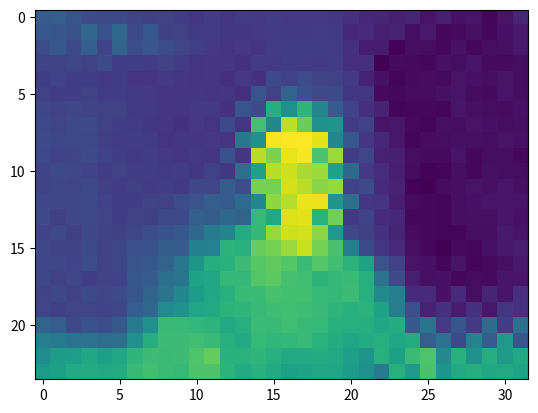

Write Python code to recreate this figure.
import numpy as np
import matplotlib.pyplot as plt


data_str = """73 77 66 58 57 56 52 48 50 44 40 44 40 44 42 46 42 42 42 41 36 29 27 22 26 13 22 12 14 3 13 27
71 68 63 84 64 86 57 70 48 50 43 45 41 41 42 44 43 43 45 43 28 30 21 24 9 18 5 6 11 5 12 17
60 69 57 77 51 81 61 67 61 53 48 42 38 42 38 44 46 46 47 44 36 19 20 2 10 9 5 12 5 9 11 16
52 52 55 50 59 47 47 45 49 44 39 40 40 37 44 43 46 45 43 46 34 35 1 7 6 5 12 9 14 7 7 9
47 51 46 47 42 46 39 40 42 41 38 40 34 42 37 57 51 60 52 49 43 25 12 3 7 8 7 13 12 10 13 9
50 46 47 49 45 46 43 42 40 40 41 39 40 34 66 49 81 64 57 57 41 41 6 5 8 8 11 14 8 7 14 10
54 52 54 52 50 49 43 43 40 41 42 43 36 66 59 159 128 167 116 73 51 35 25 4 5 5 3 15 11 9 8 12
56 53 56 58 49 47 44 41 40 37 42 38 57 39 179 118 230 198 129 133 44 49 13 16 6 4 11 10 13 12 9 11
58 55 56 57 48 45 46 44 39 41 40 42 39 102 130 252 254 255 245 117 70 40 29 16 4 8 9 11 11 9 13 12
57 51 53 58 51 46 43 46 42 40 43 40 64 40 229 205 246 252 183 217 45 53 23 22 9 7 7 14 5 9 9 5
52 56 54 51 46 50 46 46 44 46 41 50 41 92 146 228 236 222 218 146 87 42 33 21 8 2 4 10 5 11 9 9
52 54 53 56 48 44 48 45 46 43 55 53 75 60 203 202 239 229 210 216 51 58 31 25 2 1 8 10 13 11 15 11
55 54 54 57 51 47 46 52 49 61 65 77 74 89 118 212 227 247 247 134 94 40 38 21 8 5 4 10 12 14 14 14
58 48 54 56 53 46 50 48 57 57 78 75 86 81 171 155 242 244 163 201 43 51 31 29 5 5 4 10 11 11 15 12
51 56 48 55 52 48 54 61 64 70 85 104 114 157 170 216 236 238 211 137 55 48 37 26 8 5 4 4 9 9 18 14
54 52 52 58 49 55 62 64 75 73 110 113 165 162 197 202 217 234 202 182 109 57 39 31 11 5 0 6 5 12 17 20
54 55 51 60 50 55 65 70 81 103 135 159 162 175 189 193 188 174 187 177 164 147 66 50 13 12 3 13 3 6 11 17
54 50 54 47 50 51 70 74 93 99 148 153 170 170 187 191 180 177 165 170 173 160 97 58 21 11 12 5 8 7 15 15
52 55 50 57 53 58 68 82 98 119 140 152 162 173 174 181 178 178 171 170 175 161 122 109 31 30 12 30 9 26 15 34
53 48 53 53 51 55 76 86 123 131 150 154 165 167 173 176 177 176 173 166 161 164 147 107 62 23 36 20 36 16 41 36
82 77 58 64 61 72 106 128 172 171 169 166 155 161 174 172 177 173 171 162 161 159 153 158 71 99 45 68 43 90 46 93
109 104 97 97 91 94 129 159 175 175 177 173 161 156 171 168 169 173 163 158 150 158 160 152 157 77 97 56 115 73 137 67
124 141 142 152 145 152 167 175 174 175 185 195 162 163 167 161 156 156 158 155 142 132 162 145 174 185 121 162 130 159 137 154
139 145 156 157 155 157 173 178 174 171 184 184 165 156 162 156 145 148 152 150 140 128 104 160 137 182 134 155 159 153 155 147
"""

# 문자열을 숫자 리스트로 변환
data_list = [int(num) for num in data_str.split()]

# 리스트를 numpy 배열로 변환
data_array = np.array(data_list)

# 배열을 원하는 형태로 재구성
reshaped_data = data_array.reshape((24, 32, 1))

# 이미지 표시
plt.imshow(reshaped_data)
plt.show()



